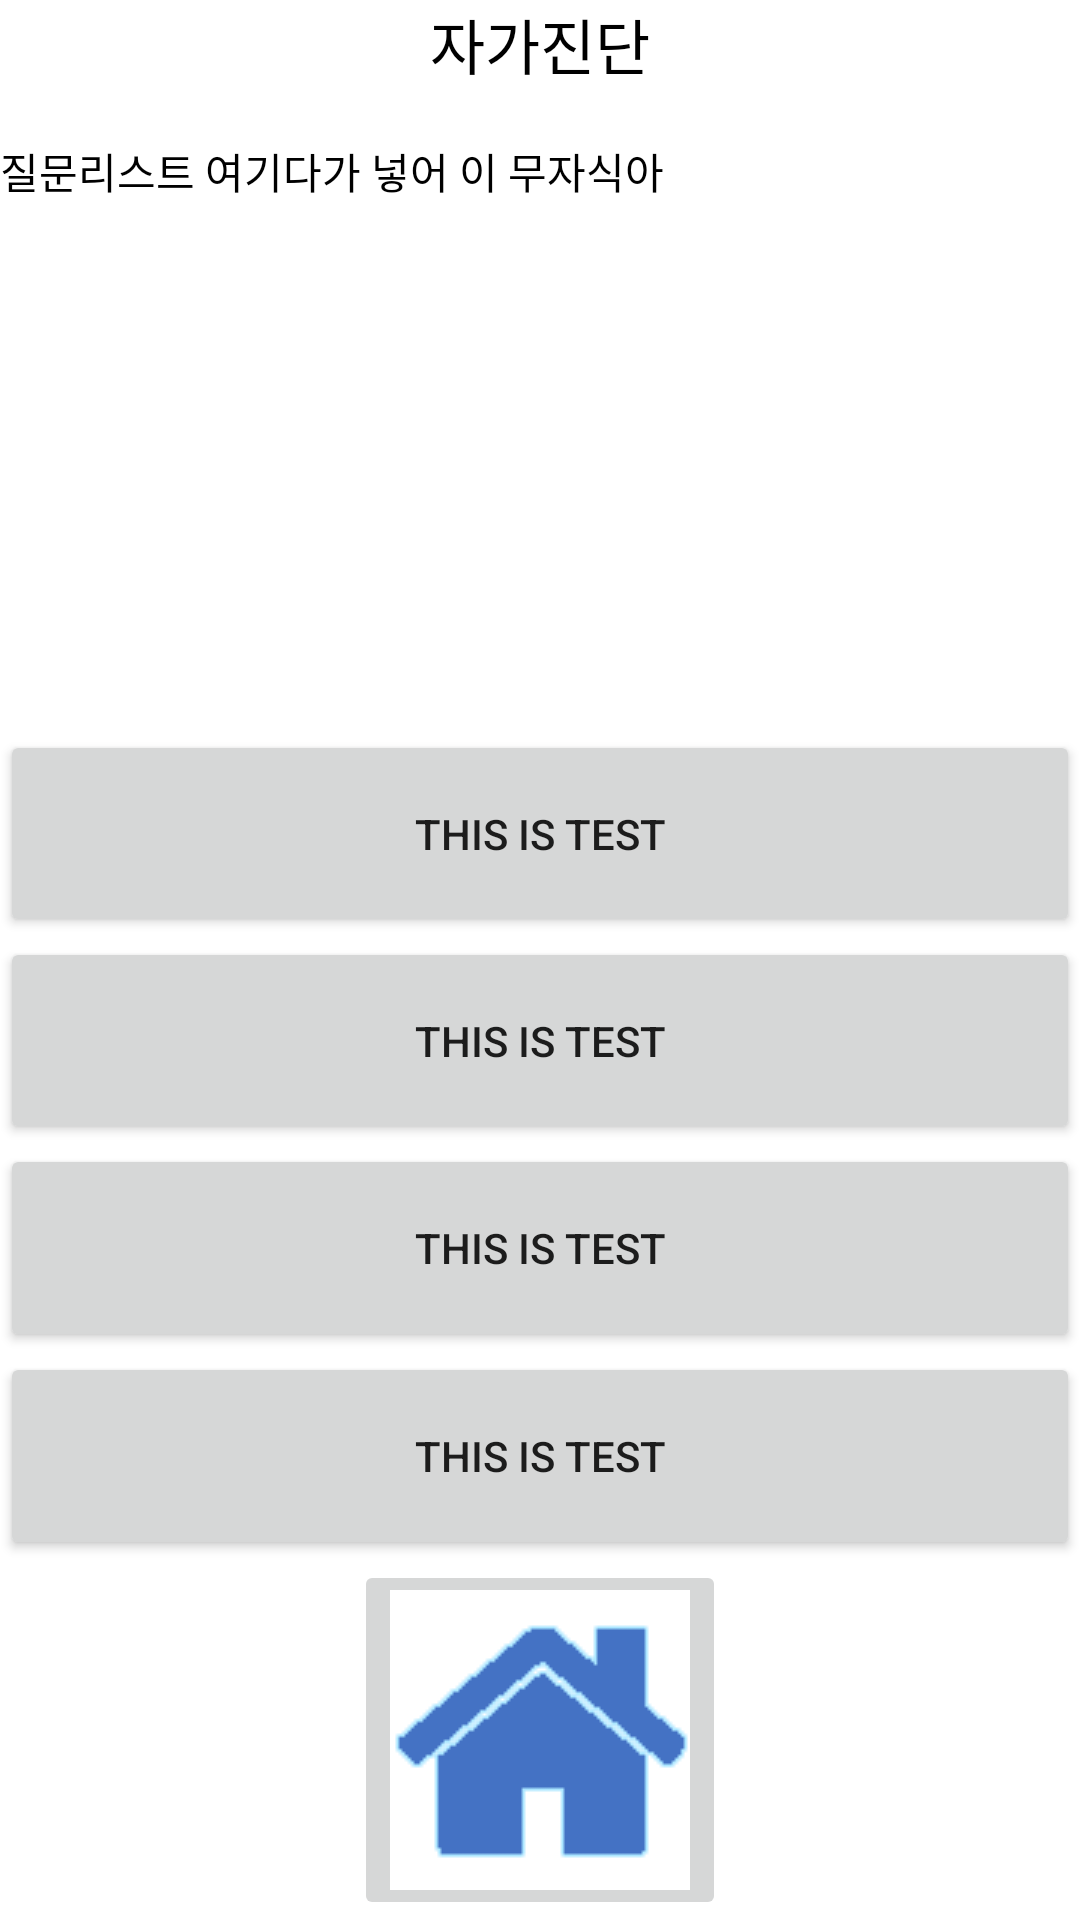

Layout XML and referenced resources for this Android screen:
<!-- AndroidManifest.xml: application theme Theme.Hiny -->
<!-- res/layout/activity_check.xml -->
<?xml version="1.0" encoding="utf-8"?>
<androidx.constraintlayout.widget.ConstraintLayout xmlns:android="http://schemas.android.com/apk/res/android"
    xmlns:tools="http://schemas.android.com/tools"
    android:layout_width="400dp"
    android:layout_height="500dp"
    android:layout_gravity="center"
    android:background="@color/white"
    tools:context=".CheckActivity">

    <LinearLayout
        android:layout_width="match_parent"
        android:layout_height="match_parent"
        android:orientation="vertical">
        <LinearLayout
            android:layout_width="match_parent"
            android:layout_height="wrap_content"
            android:orientation="vertical"
            android:layout_weight="7">
            <TextView
                android:id="@+id/textView"
                android:layout_width="match_parent"
                android:layout_height="wrap_content"
                android:layout_weight="0.1"
                android:text="자가진단"
                android:textAlignment="center"
                android:textColor="@color/black"
                android:textSize="20dp">
            </TextView>
            <TextView
                android:layout_width="wrap_content"
                android:layout_height="wrap_content"
                android:layout_weight="1"
                android:text="질문리스트 여기다가 넣어 이 무자식아"
                android:textColor="@color/black">

            </TextView>
        </LinearLayout>
        <LinearLayout
            android:orientation="vertical"
            android:layout_width="match_parent"
            android:layout_height="0dp"
            android:layout_weight="10"
            android:paddingTop="0dp"
            android:paddingBottom="0dp">
            <Button
                android:layout_width="match_parent"
                android:layout_height="wrap_content"
                android:layout_weight="3"
                android:id="@+id/btn1"
                android:scaleType="fitXY"
                android:text="This is test" />
            <Button
                android:layout_width="match_parent"
                android:layout_height="wrap_content"
                android:layout_weight="3"
                android:id="@+id/btn2"
                android:scaleType="fitXY"
                android:text="This is test" />
            <Button
                android:layout_width="match_parent"
                android:layout_height="wrap_content"
                android:layout_weight="3"
                android:id="@+id/btn3"
                android:scaleType="fitXY"
                android:text="This is test" />
            <Button
                android:layout_width="match_parent"
                android:layout_height="wrap_content"
                android:layout_weight="3"
                android:id="@+id/btn4"
                android:scaleType="fitXY"
                android:text="This is test" />
        </LinearLayout>
        <LinearLayout
            android:layout_width="wrap_content"
            android:layout_height="wrap_content"
            android:layout_gravity="center">
            <ImageButton
                android:layout_width="0dp"
                android:layout_height="wrap_content"
                android:layout_weight="0.25"
                android:id="@+id/home"
                android:scaleType="fitXY"
                android:src="@drawable/home" />
        </LinearLayout>

    </LinearLayout>



</androidx.constraintlayout.widget.ConstraintLayout>
<!-- resources referenced by this layout -->
<resources>
  <color name="black">#FF000000</color>
  <color name="white">#FFFFFFFF</color>
  <!-- drawable home: png bitmap (drawable, 963 bytes) -->
  <style name="Theme.Hiny" parent="Theme.MaterialComponents.DayNight.DarkActionBar">
          
          <item name="colorPrimary">@color/purple_500</item>
          <item name="colorPrimaryVariant">@color/purple_700</item>
          <item name="colorOnPrimary">@color/white</item>
          
          <item name="colorSecondary">@color/teal_200</item>
          <item name="colorSecondaryVariant">@color/teal_700</item>
          <item name="colorOnSecondary">@color/black</item>
          
          <item name="android:statusBarColor">?attr/colorPrimaryVariant</item>
          
      </style>
  <color name="purple_500">#FF6200EE</color>
  <color name="purple_700">#FF3700B3</color>
  <color name="teal_200">#FF03DAC5</color>
  <color name="teal_700">#FF018786</color>
</resources>
